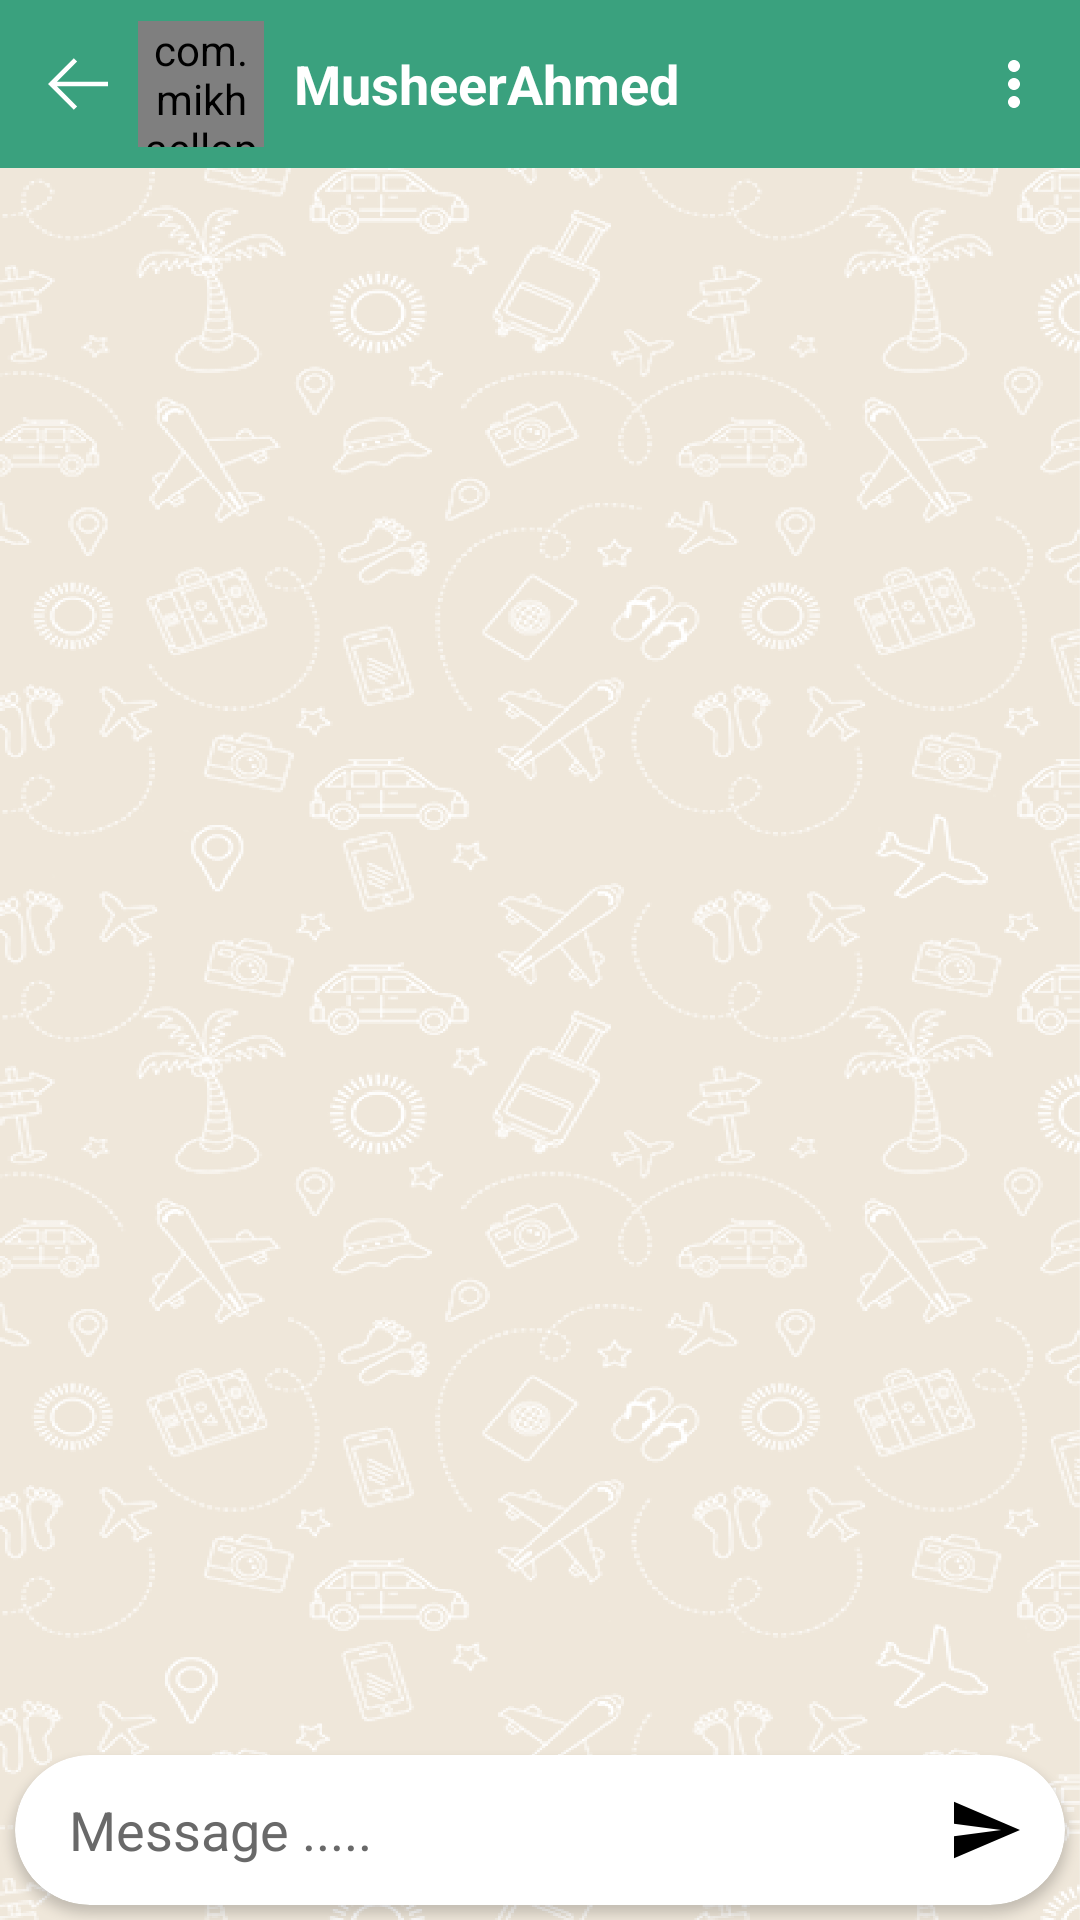

Android layout source for this screen:
<!-- AndroidManifest.xml: application theme Theme.HiddenLeadApp -->
<!-- res/layout/activity_group_chat.xml -->
<?xml version="1.0" encoding="utf-8"?>
<androidx.constraintlayout.widget.ConstraintLayout xmlns:android="http://schemas.android.com/apk/res/android"
    xmlns:app="http://schemas.android.com/apk/res-auto"
    xmlns:tools="http://schemas.android.com/tools"
    android:layout_width="match_parent"
    android:layout_height="match_parent"
    android:background="@drawable/chatback"
    tools:context=".Activites.GroupChatActivity"
    app:layout_constrainedHeight="false"

    >
    <androidx.appcompat.widget.Toolbar
        android:id="@+id/chatToolBar"
        android:layout_width="match_parent"
        android:layout_height="wrap_content"
        android:background="?attr/colorPrimary"
        android:minHeight="?attr/actionBarSize"
        android:theme="?attr/actionBarTheme"
        app:layout_constraintEnd_toEndOf="parent"
        app:layout_constraintStart_toStartOf="parent"
        app:layout_constraintTop_toTopOf="parent"
        app:menu="@menu/groupchat_menu"
        >

        <LinearLayout
            android:layout_width="wrap_content"
            android:layout_height="wrap_content"
            android:orientation="horizontal"
            tools:layout_editor_absoluteX="16dp"
            tools:layout_editor_absoluteY="7dp">

            <ImageView
                android:id="@+id/back"
                android:layout_width="wrap_content"
                android:layout_height="wrap_content"
                android:layout_gravity="center"
                android:layout_weight="1"
                android:src="@drawable/ic_left_arrow" />

            <com.mikhaellopez.circularimageview.CircularImageView
                android:id="@+id/groupprofile"
                android:layout_width="42dp"
                android:layout_height="42dp"
                android:layout_marginLeft="10dp"
                android:src="@drawable/avatar"
                app:civ_border_width="0dp" />

            <LinearLayout
                android:layout_width="match_parent"
                android:layout_height="match_parent"
                android:layout_marginStart="10dp"
                android:layout_marginLeft="10dp"
                android:gravity="center"
                android:orientation="vertical">

                <TextView
                    android:id="@+id/name"
                    android:layout_width="wrap_content"
                    android:layout_height="wrap_content"
                    android:layout_gravity="left"
                    android:text="MusheerAhmed"
                    android:textColor="@color/white"
                    android:textSize="18sp"
                    android:textStyle="bold" />

                <TextView
                    android:id="@+id/status"
                    android:layout_width="match_parent"
                    android:layout_height="wrap_content"
                    android:text="Online"
                    android:textColor="@color/white"
                    android:visibility="gone" />
            </LinearLayout>

        </LinearLayout>

    </androidx.appcompat.widget.Toolbar>


    <androidx.recyclerview.widget.RecyclerView
        android:id="@+id/recyclerView"
        android:layout_width="0dp"
        android:layout_height="0dp"
        android:layout_marginTop="8dp"
        app:layout_constraintBottom_toTopOf="@+id/cardView"
        app:layout_constraintEnd_toEndOf="parent"
        app:layout_constraintHorizontal_bias="0.0"
        app:layout_constraintStart_toStartOf="parent"
        app:layout_constraintTop_toBottomOf="@+id/chatToolBar"
        tools:listitem="@layout/item_receive" />

    <androidx.cardview.widget.CardView
        android:id="@+id/cardView"
        android:layout_width="match_parent"
        android:layout_height="50dp"
        android:layout_margin="5dp"
        app:cardBackgroundColor="@color/white"
        app:cardCornerRadius="30dp"
        app:layout_constraintBottom_toBottomOf="parent"
        app:layout_constraintStart_toStartOf="parent">

        <LinearLayout
            android:layout_width="match_parent"
            android:layout_height="match_parent"
            android:layout_marginEnd="15dp"
            android:layout_marginRight="15dp"
            android:gravity="center"
            android:orientation="horizontal">

            <EditText
                android:id="@+id/messageBox"
                android:layout_width="0dp"
                android:layout_height="wrap_content"
                android:layout_marginStart="10dp"
                android:layout_marginLeft="10dp"
                android:layout_weight="1"
                android:autofillHints=""
                android:background="@android:color/transparent"
                android:hint="Message ....."
                android:inputType="textPersonName"
                android:padding="8dp"
                android:textColorHint="@color/DimGray"
                android:textSize="18sp" />

            <ImageView
                android:id="@+id/attachment"
                android:layout_width="20dp"
                android:layout_height="wrap_content"
                android:layout_marginTop="2dp"
                android:layout_marginEnd="15dp"
                android:layout_marginRight="15dp"
                app:srcCompat="@drawable/ic_attachment"
                app:tint="#676767"
                tools:ignore="VectorDrawableCompat" />

            <ImageView
                android:id="@+id/camera"
                android:layout_width="20dp"
                android:layout_height="wrap_content"
                android:layout_marginEnd="15dp"
                android:layout_marginRight="15dp"
                app:srcCompat="@drawable/ic_camera"
                app:tint="#676767"
                tools:ignore="VectorDrawableCompat" />

            <ImageView
                android:id="@+id/send"
                android:layout_width="22dp"
                android:layout_height="wrap_content"
                android:layout_marginTop="2dp"
                android:layout_marginBottom="2dp"
                app:srcCompat="@drawable/ic_send_button"
                tools:ignore="VectorDrawableCompat" />

        </LinearLayout>
    </androidx.cardview.widget.CardView>

</androidx.constraintlayout.widget.ConstraintLayout>
<!-- res/layout/item_receive.xml (included above) -->
<?xml version="1.0" encoding="utf-8"?>
<androidx.constraintlayout.widget.ConstraintLayout xmlns:android="http://schemas.android.com/apk/res/android"
    xmlns:app="http://schemas.android.com/apk/res-auto"
    xmlns:tools="http://schemas.android.com/tools"
    android:layout_width="wrap_content"
    android:layout_height="wrap_content"
    android:layout_marginTop="7dp">

    <LinearLayout

        android:id="@+id/linearLayout6"
        android:layout_width="wrap_content"
        android:layout_height="wrap_content"
        android:background="@drawable/receive_drawable"

        android:orientation="horizontal"
        app:layout_constraintStart_toStartOf="parent"
        app:layout_constraintTop_toTopOf="parent">

        <TextView
            android:id="@+id/message"
            android:layout_width="wrap_content"
            android:layout_height="wrap_content"
            android:layout_gravity="left"
            android:gravity="left"
            android:inputType="textMultiLine|text"
            android:maxWidth="330dp"
            android:minWidth="50dp"
            android:paddingLeft="18dp"
            android:paddingTop="5dp"
            android:paddingRight="10dp"
            android:paddingBottom="5dp"
            android:text="Receiver Text"

            android:textAlignment="gravity"
            android:textColor="@color/black"
            android:textSize="17sp" />
    </LinearLayout>

    <TextView
        android:id="@+id/msgTimeStampReciver"
        android:layout_width="wrap_content"
        android:layout_height="wrap_content"
        android:paddingLeft="11dp"
        android:text="5:33 pm"
        android:textSize="10sp"
        app:layout_constraintEnd_toEndOf="@+id/linearLayout6"
        app:layout_constraintHorizontal_bias="0.0"
        app:layout_constraintStart_toStartOf="parent"
        app:layout_constraintTop_toBottomOf="@+id/linearLayout6" />

</androidx.constraintlayout.widget.ConstraintLayout>
<!-- resources referenced by this layout -->
<resources>
  <color name="DimGray">#696969</color>
  <color name="black">#000000</color>
  <color name="white">#FFFFFF</color>
  <!-- drawable chatback: png bitmap (drawable, 281013 bytes) -->
  <!-- drawable ic_left_arrow (drawable) -->
  <vector android:autoMirrored="true" android:height="20dp"
      android:viewportHeight="512" android:viewportWidth="512"
      android:width="20dp" xmlns:android="http://schemas.android.com/apk/res/android">
      <path android:fillColor="@color/white" android:pathData="M512,236.011l-435.474,0l171.904,-171.905l-28.268,-28.268l-220.162,220.162l220.162,220.162l28.268,-28.268l-171.904,-171.905l435.474,0z"/>
  </vector>
  <!-- drawable ic_send_button (drawable) -->
  <vector android:autoMirrored="true" android:height="24dp"
      android:viewportHeight="535.5" android:viewportWidth="535.5"
      android:width="24dp" xmlns:android="http://schemas.android.com/apk/res/android">
      <path android:fillColor="#FF000000" android:pathData="M0,497.25l535.5,-229.5l-535.5,-229.5l0,178.5l382.5,51l-382.5,51z"/>
  </vector>
  <style name="Theme.HiddenLeadApp" parent="Theme.AppCompat.Light.DarkActionBar">
          
          <item name="colorPrimary">#3AA17E</item>
          <item name="colorPrimaryVariant">@color/DarkSlateGray</item>
          <item name="colorOnPrimary">@color/DarkSlateGray</item>
          
          <item name="colorSecondary">#2B785E</item>
          <item name="colorSecondaryVariant">@color/DarkSlateGray</item>
          <item name="colorOnSecondary">@color/DarkSlateGray</item>
          
          <item name="android:statusBarColor" tools:targetApi="l">?attr/colorSecondary</item>
          
  
  
  
  
  
  
  
  
  
      </style>
  <color name="DarkSlateGray">#2F4F4F</color>
</resources>
